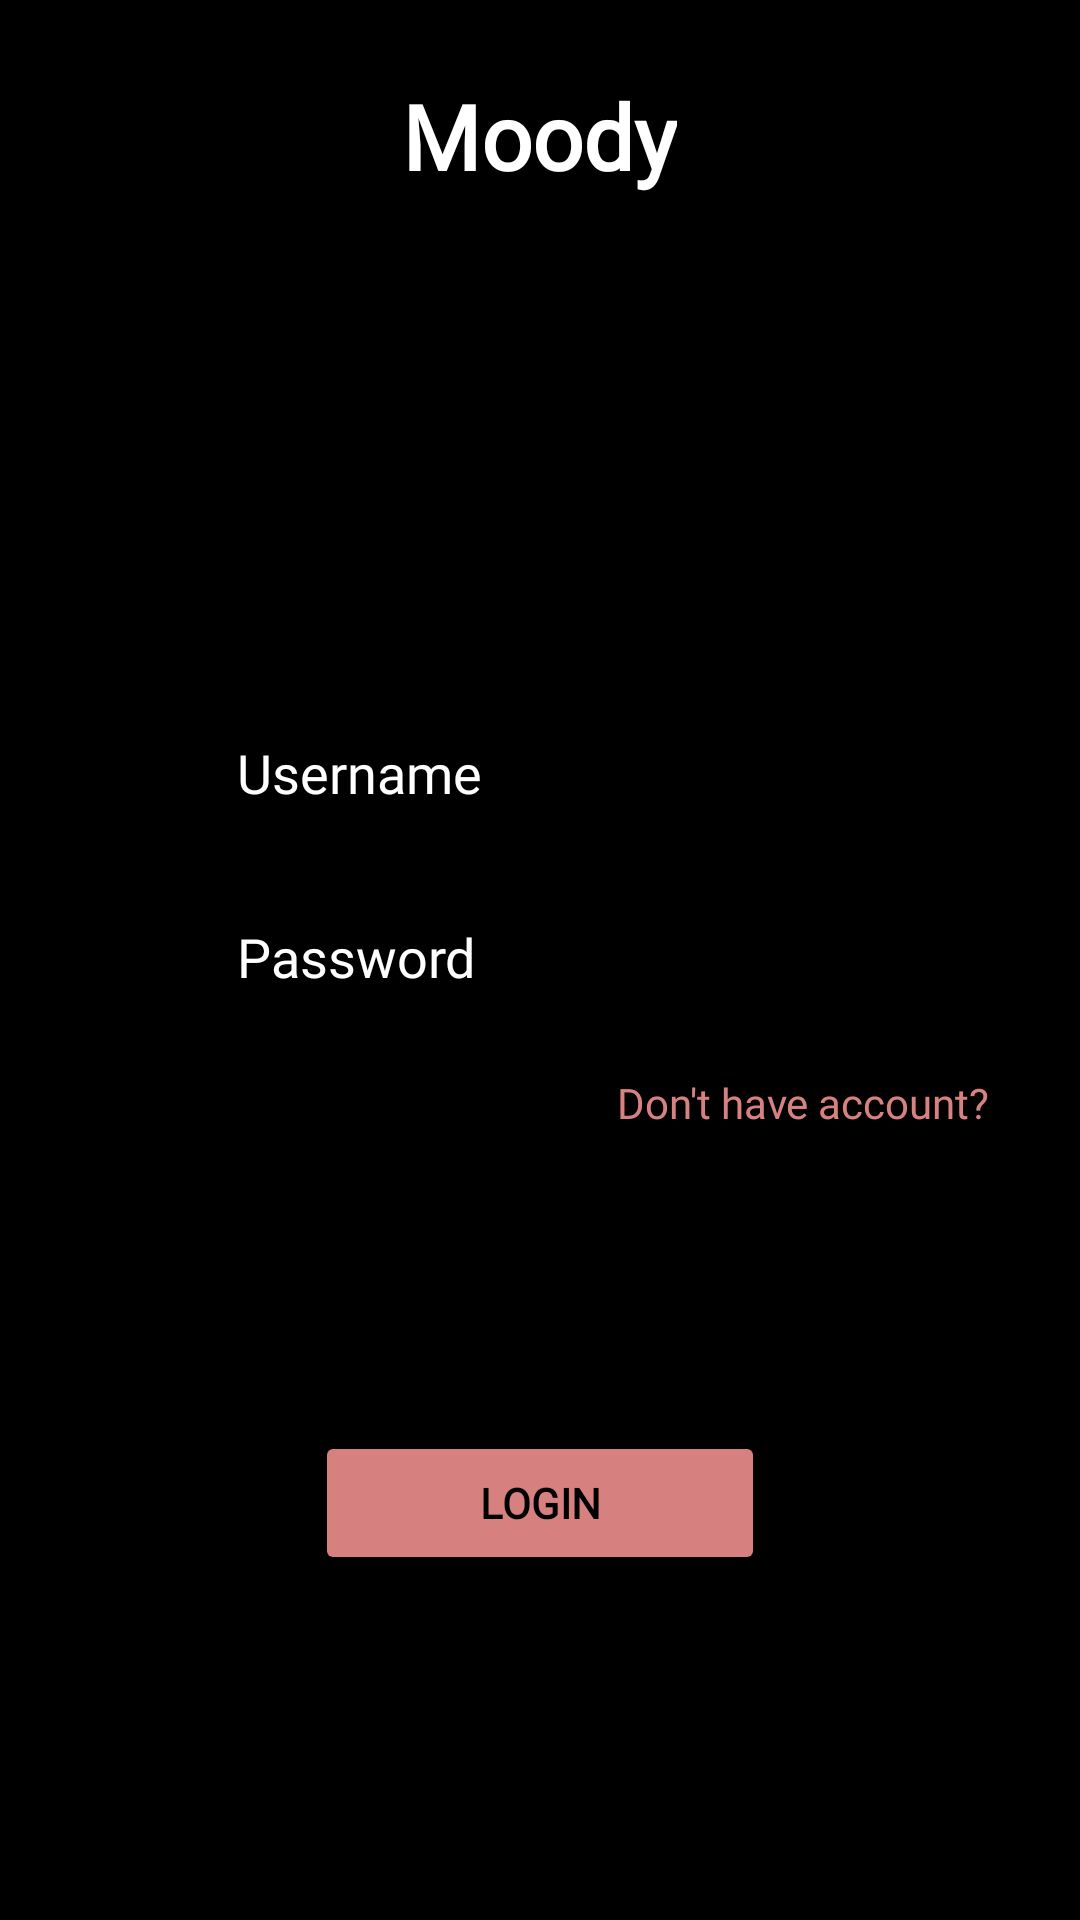

This screen was rendered from an Android layout file. Write that file and the resources it references.
<!-- AndroidManifest.xml: application theme Theme.Moody -->
<!-- res/layout/activity_main.xml -->
<?xml version="1.0" encoding="utf-8"?>
<androidx.constraintlayout.widget.ConstraintLayout xmlns:android="http://schemas.android.com/apk/res/android"
    xmlns:app="http://schemas.android.com/apk/res-auto"
    xmlns:tools="http://schemas.android.com/tools"
    android:layout_width="match_parent"
    android:layout_height="match_parent"
    tools:context=".MainActivity">

    <LinearLayout
        android:layout_width="match_parent"
        android:layout_height="match_parent"
        android:background="#000000"
        android:gravity="center|top"
        android:orientation="vertical"
        app:layout_constraintBottom_toBottomOf="parent"
        app:layout_constraintEnd_toEndOf="parent"
        app:layout_constraintStart_toStartOf="parent"
        app:layout_constraintTop_toTopOf="parent">

        <TextView
            android:id="@+id/textView4"
            android:layout_width="wrap_content"
            android:layout_height="wrap_content"
            android:layout_marginTop="25dp"
            android:fontFamily="@font/heading_text_font"
            android:text="Moody"
            android:textColor="#FFFFFF"
            android:textSize="30sp"
            android:textStyle="bold" />

        <EditText
            android:id="@+id/usernameLogIn"
            android:layout_width="wrap_content"
            android:layout_height="wrap_content"
            android:layout_marginTop="170dp"
            android:ems="10"
            android:fontFamily="@font/heading_text_font"
            android:hint="Username"
            android:inputType="textPersonName"
            android:textColor="#FFFFFF"
            android:textColorHint="#FFFFFF" />

        <EditText
            android:id="@+id/passwordLogIn"
            android:layout_width="wrap_content"
            android:layout_height="wrap_content"
            android:layout_marginTop="20dp"
            android:ems="10"
            android:fontFamily="@font/heading_text_font"
            android:hint="Password"
            android:inputType="textPassword"
            android:textColor="#FFFFFF"
            android:textColorHint="#FFFFFF" />

        <TextView
            android:id="@+id/dontHaveAccount"
            android:layout_width="wrap_content"
            android:layout_height="wrap_content"
            android:layout_gravity="right"
            android:layout_marginTop="20dp"
            android:layout_marginEnd="30dp"
            android:layout_marginRight="30dp"
            android:fontFamily="@font/button_font"
            android:text="Don't have account?"
            android:textColor="#DCFA9595" />

        <Button
            android:id="@+id/loginButton"
            android:layout_width="150dp"
            android:layout_height="wrap_content"
            android:layout_marginTop="100dp"
            android:fontFamily="@font/button_font"
            android:text="LogIn"
            android:textColor="#000000"
            android:textStyle="bold"
            app:backgroundTint="#DCFA9595" />

    </LinearLayout>
</androidx.constraintlayout.widget.ConstraintLayout>
<!-- resources referenced by this layout -->
<resources>
  <style name="Theme.Moody" parent="Theme.MaterialComponents.DayNight.DarkActionBar">
          
          <item name="colorPrimary">@color/black</item>
          <item name="colorPrimaryVariant">@color/black</item>
          <item name="colorOnPrimary">@color/black</item>
          
          <item name="colorSecondary">@color/teal_200</item>
          <item name="colorSecondaryVariant">@color/teal_700</item>
          <item name="colorOnSecondary">@color/black</item>
          
          <item name="android:statusBarColor" tools:targetApi="l">?attr/colorPrimaryVariant</item>
          
      </style>
  <!-- not gathered from this repository: default colours our renderer supplied (Android Studio template values) -->
  <color name="teal_200">#FF03DAC5</color>
  <color name="teal_700">#FF018786</color>
  <color name="black">#FF000000</color>
</resources>
